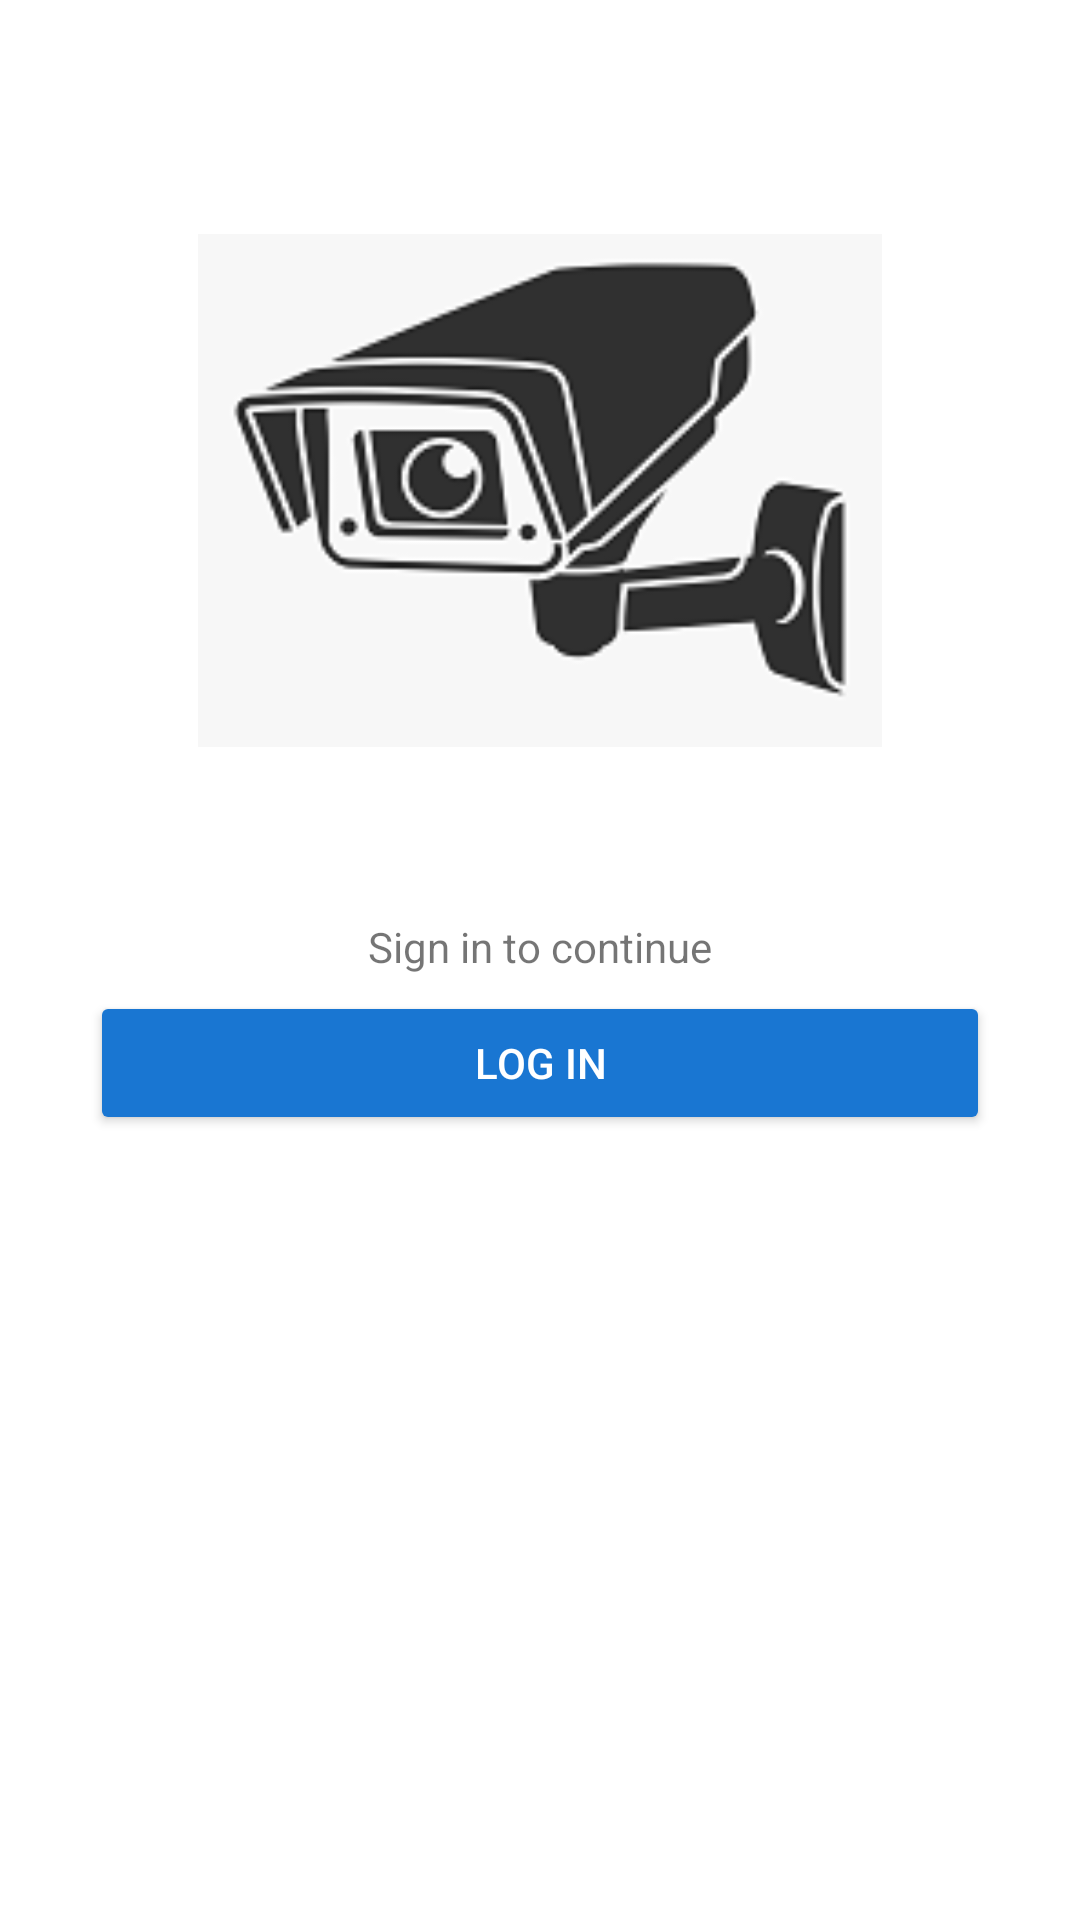

Write the Android layout XML for this screen, with the resource values it uses.
<!-- AndroidManifest.xml: application theme Theme.Dagda_Cameras -->
<!-- res/layout/activity_login.xml -->
<?xml version="1.0" encoding="utf-8"?>
<androidx.constraintlayout.widget.ConstraintLayout xmlns:android="http://schemas.android.com/apk/res/android"
    xmlns:app="http://schemas.android.com/apk/res-auto"
    xmlns:tools="http://schemas.android.com/tools"
    android:layout_width="match_parent"
    android:layout_height="match_parent"
    tools:context=".LoginActivity"
    android:padding="16dp">

    <ImageView
        android:id="@+id/imageView"
        android:layout_width="298dp"
        android:layout_height="171dp"
        android:layout_gravity="center"
        android:src="@drawable/logo"
        app:layout_constraintBottom_toBottomOf="parent"
        app:layout_constraintEnd_toEndOf="parent"
        app:layout_constraintStart_toStartOf="parent"
        app:layout_constraintTop_toTopOf="parent"
        app:layout_constraintVertical_bias="0.142" />

    <TextView
        android:id="@+id/textView"
        android:layout_width="wrap_content"
        android:layout_height="wrap_content"
        android:layout_marginTop="57dp"

        android:text="Sign in to continue"
        app:layout_constraintBottom_toBottomOf="parent"
        app:layout_constraintEnd_toEndOf="parent"
        app:layout_constraintStart_toStartOf="parent"
        app:layout_constraintTop_toBottomOf="@+id/imageView"
        app:layout_constraintVertical_bias="0.0" />

    <Button
        android:id="@+id/button_login"
        android:layout_width="300dp"
        android:layout_height="wrap_content"
        android:layout_marginBottom="84dp"
        android:backgroundTint="@color/dagda_blue"
        android:text="@string/login"
        android:textColor="@color/white"
        app:layout_constraintBottom_toBottomOf="parent"
        app:layout_constraintEnd_toEndOf="parent"
        app:layout_constraintHorizontal_bias="0.495"
        app:layout_constraintStart_toStartOf="parent"
        app:layout_constraintTop_toBottomOf="@+id/imageView"
        app:layout_constraintVertical_bias="0.335" />
</androidx.constraintlayout.widget.ConstraintLayout>
<!-- resources referenced by this layout -->
<resources>
  <color name="dagda_blue">#1976D2</color>
  <color name="white">#FFFFFFFF</color>
  <!-- drawable logo: png bitmap (drawable-mdpi, 10653 bytes) -->
  <string name="login">Log in</string>
  <style name="Theme.Dagda_Cameras" parent="Theme.MaterialComponents.DayNight.NoActionBar">
          
          <item name="colorPrimary">@color/purple_500</item>
          <item name="colorPrimaryVariant">@color/purple_700</item>
          <item name="colorOnPrimary">@color/white</item>
          
          <item name="colorSecondary">@color/teal_200</item>
          <item name="colorSecondaryVariant">@color/teal_700</item>
          <item name="colorOnSecondary">@color/black</item>
          
          <item name="android:statusBarColor" tools:targetApi="l">?attr/colorPrimaryVariant</item>
          
      </style>
  <color name="purple_500">#FF6200EE</color>
  <color name="purple_700">#FF3700B3</color>
  <color name="teal_200">#FF03DAC5</color>
  <color name="teal_700">#FF018786</color>
  <color name="black">#FF000000</color>
</resources>
